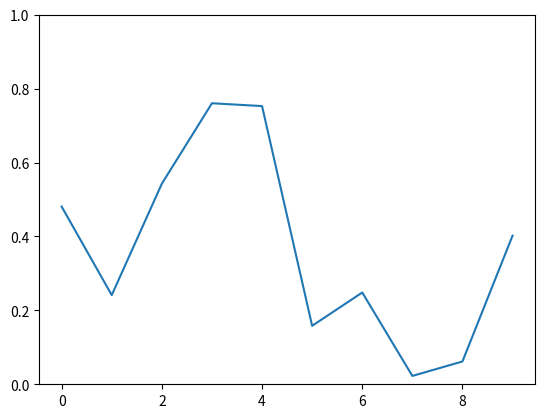

Write Python code to recreate this figure.

import numpy as np
import matplotlib.pyplot as plt
import matplotlib.animation as animation


def update(data):
    line.set_ydata(data)
    return line,


def data_gen():
    while True:
        yield np.random.rand(10)

fig, ax = plt.subplots()
line, = ax.plot(np.random.rand(10))
ax.set_ylim(0, 1)


ani = animation.FuncAnimation(fig, update, data_gen, interval = 10, blit=True)
plt.show()
